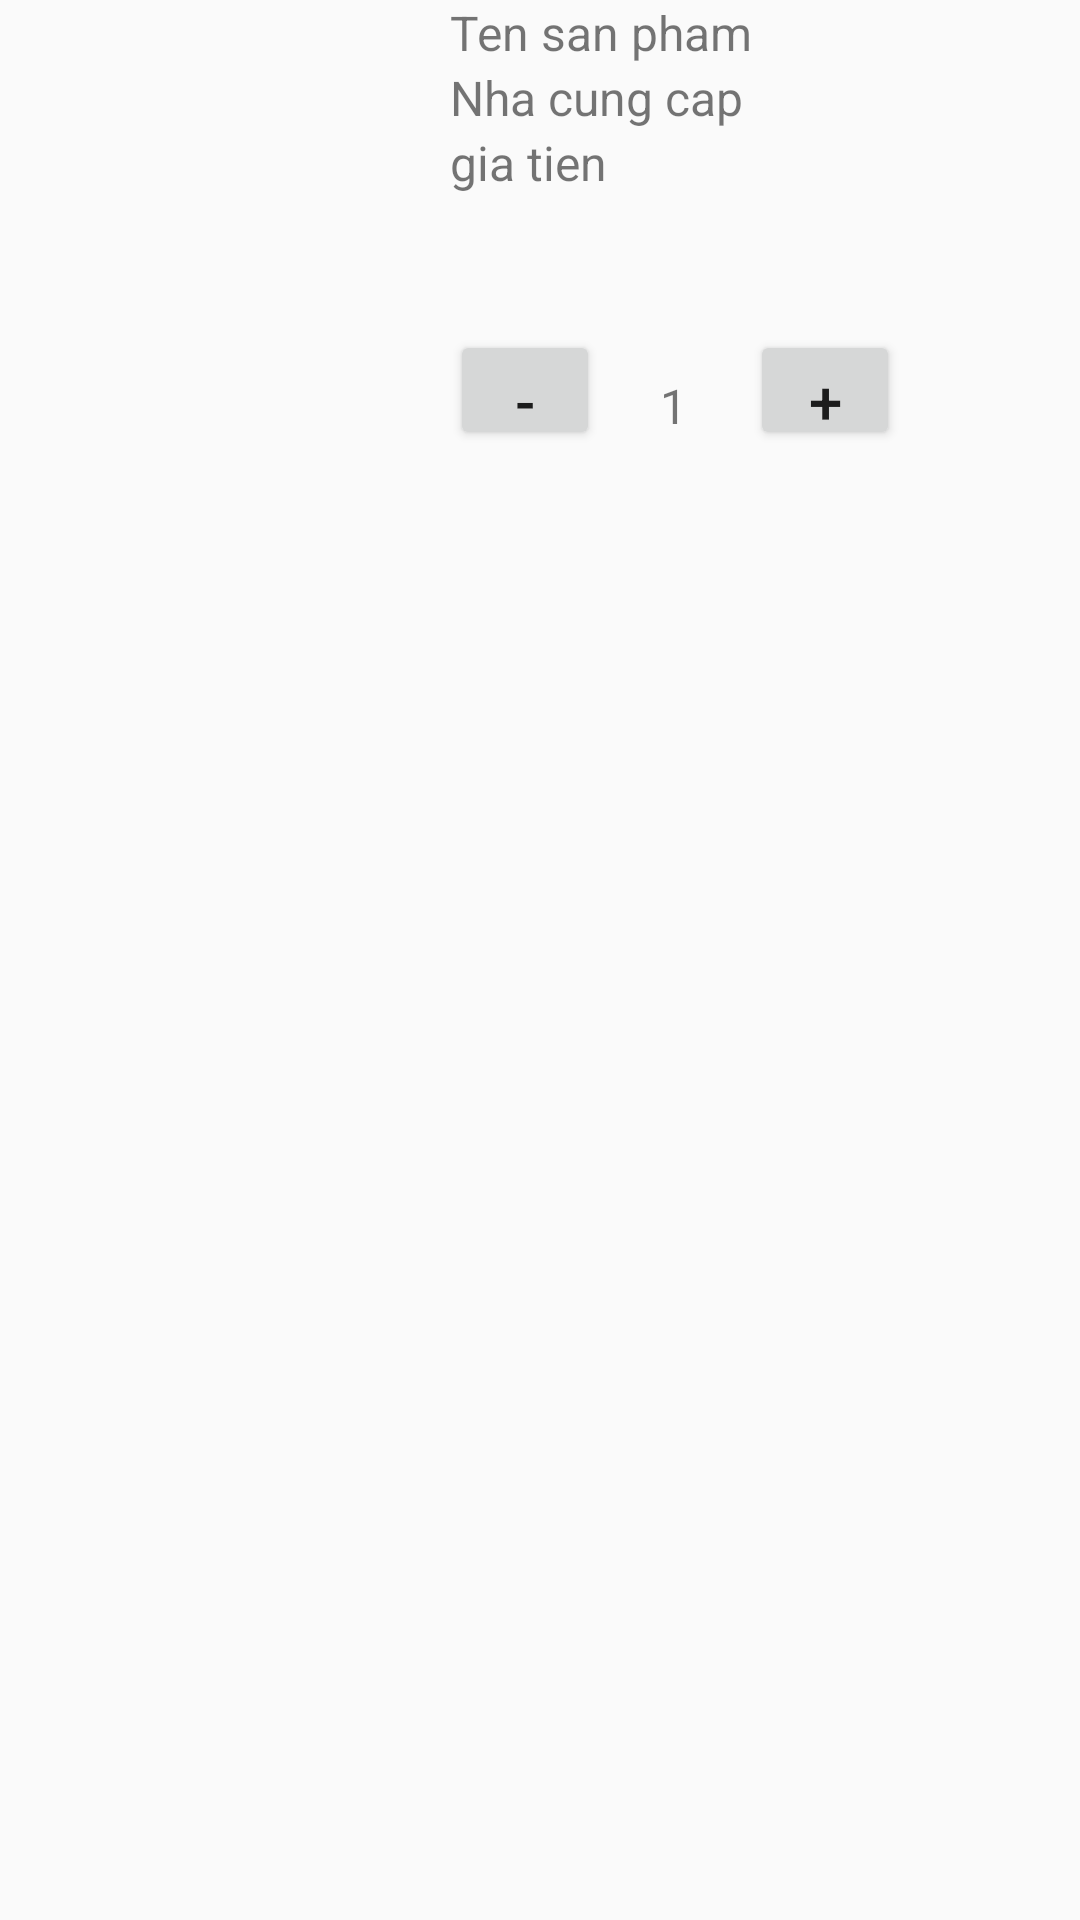

Android layout source for this screen:
<!-- AndroidManifest.xml: application theme Theme.AppCompat.Light.NoActionBar -->
<!-- res/layout/ds_giohang_adap.xml -->
<?xml version="1.0" encoding="utf-8"?>
<RelativeLayout xmlns:android="http://schemas.android.com/apk/res/android"
    android:orientation="vertical" android:layout_width="match_parent"
    android:layout_height="match_parent">
    <ImageView
        android:layout_width="150dp"
        android:layout_height="150dp"
        android:id="@+id/anh_ds_giohang_adap"
        />
    <TextView
        android:layout_width="wrap_content"
        android:layout_height="wrap_content"
        android:text="Ten san pham"
        android:layout_toRightOf="@id/anh_ds_giohang_adap"
        android:textSize="16sp"
        android:id="@+id/txtTen_ds_giohanh_adap"
        />
    <TextView
        android:layout_width="wrap_content"
        android:layout_height="wrap_content"
        android:text="Nha cung cap"
        android:layout_toRightOf="@id/anh_ds_giohang_adap"
        android:layout_below="@id/txtTen_ds_giohanh_adap"
        android:id="@+id/txtNCC_ds_giohang_adap"
        android:textSize="16sp"
        />
    <TextView
        android:layout_width="wrap_content"
        android:layout_height="wrap_content"
        android:text="gia tien"
        android:layout_toRightOf="@id/anh_ds_giohang_adap"
        android:layout_below="@id/txtNCC_ds_giohang_adap"
        android:id="@+id/txtTien_ds_giohang_adap"
        android:textSize="16sp"
        />
    <LinearLayout
        android:layout_width="wrap_content"
        android:layout_height="wrap_content"
        android:orientation="horizontal"

        android:layout_toRightOf="@id/anh_ds_giohang_adap"
        android:layout_alignBottom="@id/anh_ds_giohang_adap"

        >
        <Button
            android:id="@+id/btnTru_ds_giohang_adap"
            android:layout_width="50dp"
            android:layout_height="40dp"
            android:text=" - "
            android:textSize="20sp"
            />
        <TextView
            android:layout_width="50dp"
            android:layout_height="40dp"
            android:inputType="number"
            android:text="1"
            android:textSize="16sp"
            android:paddingLeft="20dp"
            android:paddingTop="10dp"
            android:id="@+id/txtSl_ds_giohang_adap"
            />
       <Button
        android:layout_width="50dp"
        android:layout_height="40dp"
        android:text=" + "
        android:textSize="20sp"
           android:id="@+id/btnCong_gioHang_adap"
        />

    </LinearLayout>
    <ImageView
        android:layout_width="wrap_content"
        android:layout_height="wrap_content"
        android:layout_alignParentRight="true"
        android:layout_margin="10dp"
        android:id="@+id/imgXoa_giohang_adap"
        android:src="@drawable/ic_clear_black_24dp"
        />
</RelativeLayout>
<!-- resources referenced by this layout -->
<resources>

</resources>
